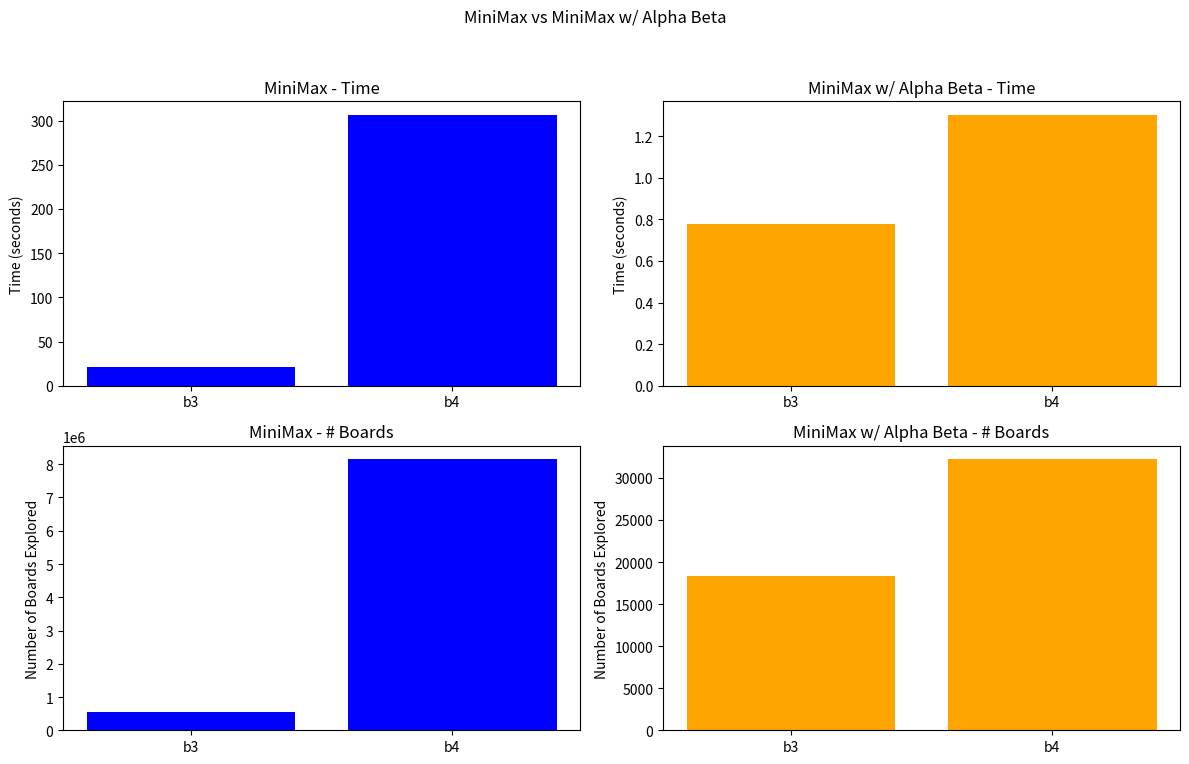

Reproduce this figure in Python.
import matplotlib.pyplot as plt

minimax_data = {
    "Board": ["b3", "b4"],
    "# Boards": [549946, 8146001],
    "Time": [21.290376901626587, 306.3955090045929]
}

minimax_alpha_beta_data = {
    "Board": ["b3", "b4"],
    "# Boards": [18297, 32201],
    "Time": [0.7763669490814209, 1.3025169372558594]
}

fig, axs = plt.subplots(2, 2, figsize=(12, 8))
fig.suptitle('MiniMax vs MiniMax w/ Alpha Beta')

axs[0, 0].bar(minimax_data["Board"], minimax_data["Time"], color='blue')
axs[0, 0].set_title('MiniMax - Time')
axs[0, 0].set_ylabel('Time (seconds)')

axs[0, 1].bar(minimax_alpha_beta_data["Board"], minimax_alpha_beta_data["Time"], color='orange')
axs[0, 1].set_title('MiniMax w/ Alpha Beta - Time')
axs[0, 1].set_ylabel('Time (seconds)')

axs[1, 0].bar(minimax_data["Board"], minimax_data["# Boards"], color='blue')
axs[1, 0].set_title('MiniMax - # Boards')
axs[1, 0].set_ylabel('Number of Boards Explored')

axs[1, 1].bar(minimax_alpha_beta_data["Board"], minimax_alpha_beta_data["# Boards"], color='orange')
axs[1, 1].set_title('MiniMax w/ Alpha Beta - # Boards')
axs[1, 1].set_ylabel('Number of Boards Explored')

plt.tight_layout(rect=[0, 0.03, 1, 0.95])
plt.show()

